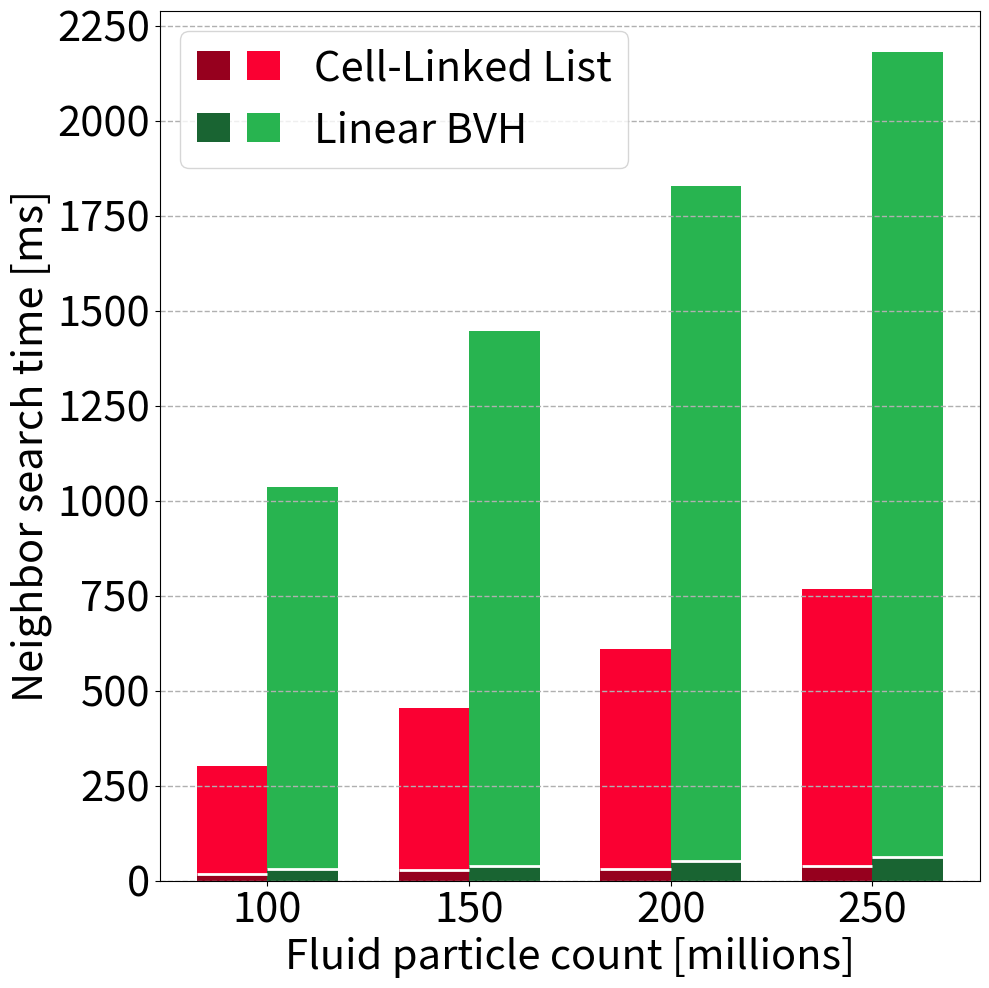

Here is the Python script that generated this plot:
#!/usr/bin/env python3

from pathlib import Path

import matplotlib.pyplot as plt
from matplotlib.legend_handler import HandlerTuple
from matplotlib.patches import Patch


# --------------------------------------------------------------------------------------
# --- [ plot data ] --------------------------------------------------------------------
# --------------------------------------------------------------------------------------

PARTICLE_COUNTS = [
    100_000_000,
    150_000_000,
    200_000_000,
    250_000_000
]

# H100, averaged over the first 500 steps, in milliseconds
# (breaking dam with 1000 x <adjustable> x 1000)
METHOD_COMPONENT_TIMES_MS = {
    "Cell-Linked List": {
        "Construction": [17,    27,     32,     40],
        "Query":        [286,   428,    579,    729],
        "Fluid Data":   [2670,  4005,   5340,   6675], # MiB
        "Boundary Data":[404,   423,    441,    459] # MiB
    },
    "Linear BVH": {
        "Construction": [31,    39,      51,     63],
        "Query":        [1004,  1409,   1776,   2118],
        "Fluid Data":   [10299, 15449,  20599,  25749], # MiB
        "Boundary Data":[809,   846,    882,    919] # MiB
    },
}


# --------------------------------------------------------------------------------------
# --- [ plot styling ] -----------------------------------------------------------------
# --------------------------------------------------------------------------------------

PLOT_TITLE = "TODO"
X_LABEL = "Fluid particle count [millions]"
Y_LABEL = "Neighbor search time [ms]"
SHOW_PLOT_TITLE = False

AXES_FONT_SIZE = 30
FIGURE_TITLE_FONT_SIZE = 30

FIG_SIZE = (10.0, 10.0)
BAR_WIDTH = 0.35

GRID_ENABLED = True
GRID_LINE_STYLE = "--"
GRID_LINE_WIDTH = 1.0
GRID_ALPHA = 1.0
Y_AXIS_TICK_INTERVAL = 250.0

SHOW_LEGEND = True
FORMAT_X_AXIS_IN_MILLIONS = True
SHOW_COMPONENT_SEPARATOR = True
COMPONENT_SEPARATOR_COLOR = (1.0, 1.0, 1.0)
COMPONENT_SEPARATOR_LINE_WIDTH = 2.0
COMPONENT_SEPARATOR_LINE_STYLE = "-"

OUTPUT_PATH = None
OUTPUT_DPI = 300


def RGB(r: int, g: int, b: int) -> tuple[float, float, float]:
    return (r / 255.0, g / 255.0, b / 255.0)


METHOD_STYLES = {
    "Cell-Linked List": {
        "label": "Cell-Linked List",
        "construction_color": RGB(150, 0, 30),
        "query_color": RGB(250, 0, 50),
    },
    "Linear BVH": {
        "label": "Linear BVH",
        "construction_color": RGB(25, 100, 50),
        "query_color": RGB(40, 180, 80),
    },
}


def validate_plot_data() -> None:
    if not PARTICLE_COUNTS:
        raise ValueError("PARTICLE_COUNTS must not be empty.")

    if len(METHOD_COMPONENT_TIMES_MS) != 2:
        raise ValueError(
            f"Expected exactly 2 methods, got {len(METHOD_COMPONENT_TIMES_MS)}."
        )

    num_points = len(PARTICLE_COUNTS)

    for method_name, component_times_ms in METHOD_COMPONENT_TIMES_MS.items():
        if method_name not in METHOD_STYLES:
            raise ValueError(
                f"Missing style entry for method '{method_name}'."
            )

        if "Construction" not in component_times_ms:
            raise ValueError(
                f"Method '{method_name}' is missing 'Construction' values."
            )

        if "Query" not in component_times_ms:
            raise ValueError(
                f"Method '{method_name}' is missing 'Query' values."
            )

        construction_times_ms = component_times_ms["Construction"]
        query_times_ms = component_times_ms["Query"]

        if len(construction_times_ms) != num_points:
            raise ValueError(
                f"Method '{method_name}' has {len(construction_times_ms)} "
                f"construction measurements, but PARTICLE_COUNTS has {num_points} entries."
            )

        if len(query_times_ms) != num_points:
            raise ValueError(
                f"Method '{method_name}' has {len(query_times_ms)} "
                f"query measurements, but PARTICLE_COUNTS has {num_points} entries."
            )


def plot_scaling() -> None:
    fig, ax = plt.subplots(figsize=FIG_SIZE)

    method_names = list(METHOD_COMPONENT_TIMES_MS.keys())
    num_methods = len(method_names)
    x_positions = list(range(len(PARTICLE_COUNTS)))
    legend_handles = []
    legend_labels = []
    max_total_time_ms = 0.0

    for method_idx, method_name in enumerate(method_names):
        style = METHOD_STYLES[method_name]
        construction_times_ms = METHOD_COMPONENT_TIMES_MS[method_name]["Construction"]
        query_times_ms = METHOD_COMPONENT_TIMES_MS[method_name]["Query"]
        total_times_ms = [
            construction_time_ms + query_time_ms
            for construction_time_ms, query_time_ms
            in zip(construction_times_ms, query_times_ms)
        ]
        max_total_time_ms = max(max_total_time_ms, max(total_times_ms))

        x_offset = (method_idx - (num_methods - 1) / 2.0) * BAR_WIDTH
        bar_positions = [x + x_offset for x in x_positions]

        ax.bar(
            bar_positions,
            construction_times_ms,
            width=BAR_WIDTH,
            color=style["construction_color"],
        )
        ax.bar(
            bar_positions,
            query_times_ms,
            width=BAR_WIDTH,
            bottom=construction_times_ms,
            color=style["query_color"],
        )

        if SHOW_COMPONENT_SEPARATOR:
            for bar_x, construction_time_ms in zip(bar_positions, construction_times_ms):
                ax.hlines(
                    construction_time_ms,
                    bar_x - 0.5 * BAR_WIDTH,
                    bar_x + 0.5 * BAR_WIDTH,
                    colors=COMPONENT_SEPARATOR_COLOR,
                    linewidth=COMPONENT_SEPARATOR_LINE_WIDTH,
                    linestyles=COMPONENT_SEPARATOR_LINE_STYLE,
                )
        legend_handles.append(
            (
                Patch(facecolor=style["construction_color"]),
                Patch(facecolor=style["query_color"]),
            )
        )
        legend_labels.append(f"{style['label']}")

    if SHOW_PLOT_TITLE:
        ax.set_title(PLOT_TITLE, fontsize=FIGURE_TITLE_FONT_SIZE)

    ax.set_xlabel(X_LABEL, fontsize=AXES_FONT_SIZE)
    ax.set_ylabel(Y_LABEL, fontsize=AXES_FONT_SIZE)
    ax.tick_params(axis="both", labelsize=AXES_FONT_SIZE)

    x_tick_labels = []
    for particle_count in PARTICLE_COUNTS:
        if FORMAT_X_AXIS_IN_MILLIONS:
            x_tick_labels.append(str(int(particle_count / 1_000_000)))
        else:
            x_tick_labels.append(str(particle_count))
    ax.set_xticks(x_positions)
    ax.set_xticklabels(x_tick_labels)
    ax.set_ylim(0.0, max_total_time_ms * 1.05)
    ax.set_yticks([
        i * Y_AXIS_TICK_INTERVAL
        for i in range(int((max_total_time_ms * 1.05) / Y_AXIS_TICK_INTERVAL) + 1)
    ])

    if GRID_ENABLED:
        ax.grid(
            True,
            axis="y",
            linestyle=GRID_LINE_STYLE,
            linewidth=GRID_LINE_WIDTH,
            alpha=GRID_ALPHA,
        )

    if SHOW_LEGEND:
        ax.legend(
            legend_handles,
            legend_labels,
            handler_map={tuple: HandlerTuple(ndivide=None)},
            fontsize=AXES_FONT_SIZE,
        )

    fig.tight_layout()

    if OUTPUT_PATH is not None:
        output_path = Path(OUTPUT_PATH)
        output_path.parent.mkdir(parents=True, exist_ok=True)
        fig.savefig(output_path, dpi=OUTPUT_DPI)
        print(f"Saved plot to '{output_path}'.")
    else:
        plt.show()


def main() -> None:
    validate_plot_data()
    plot_scaling()


if __name__ == "__main__":
    main()
